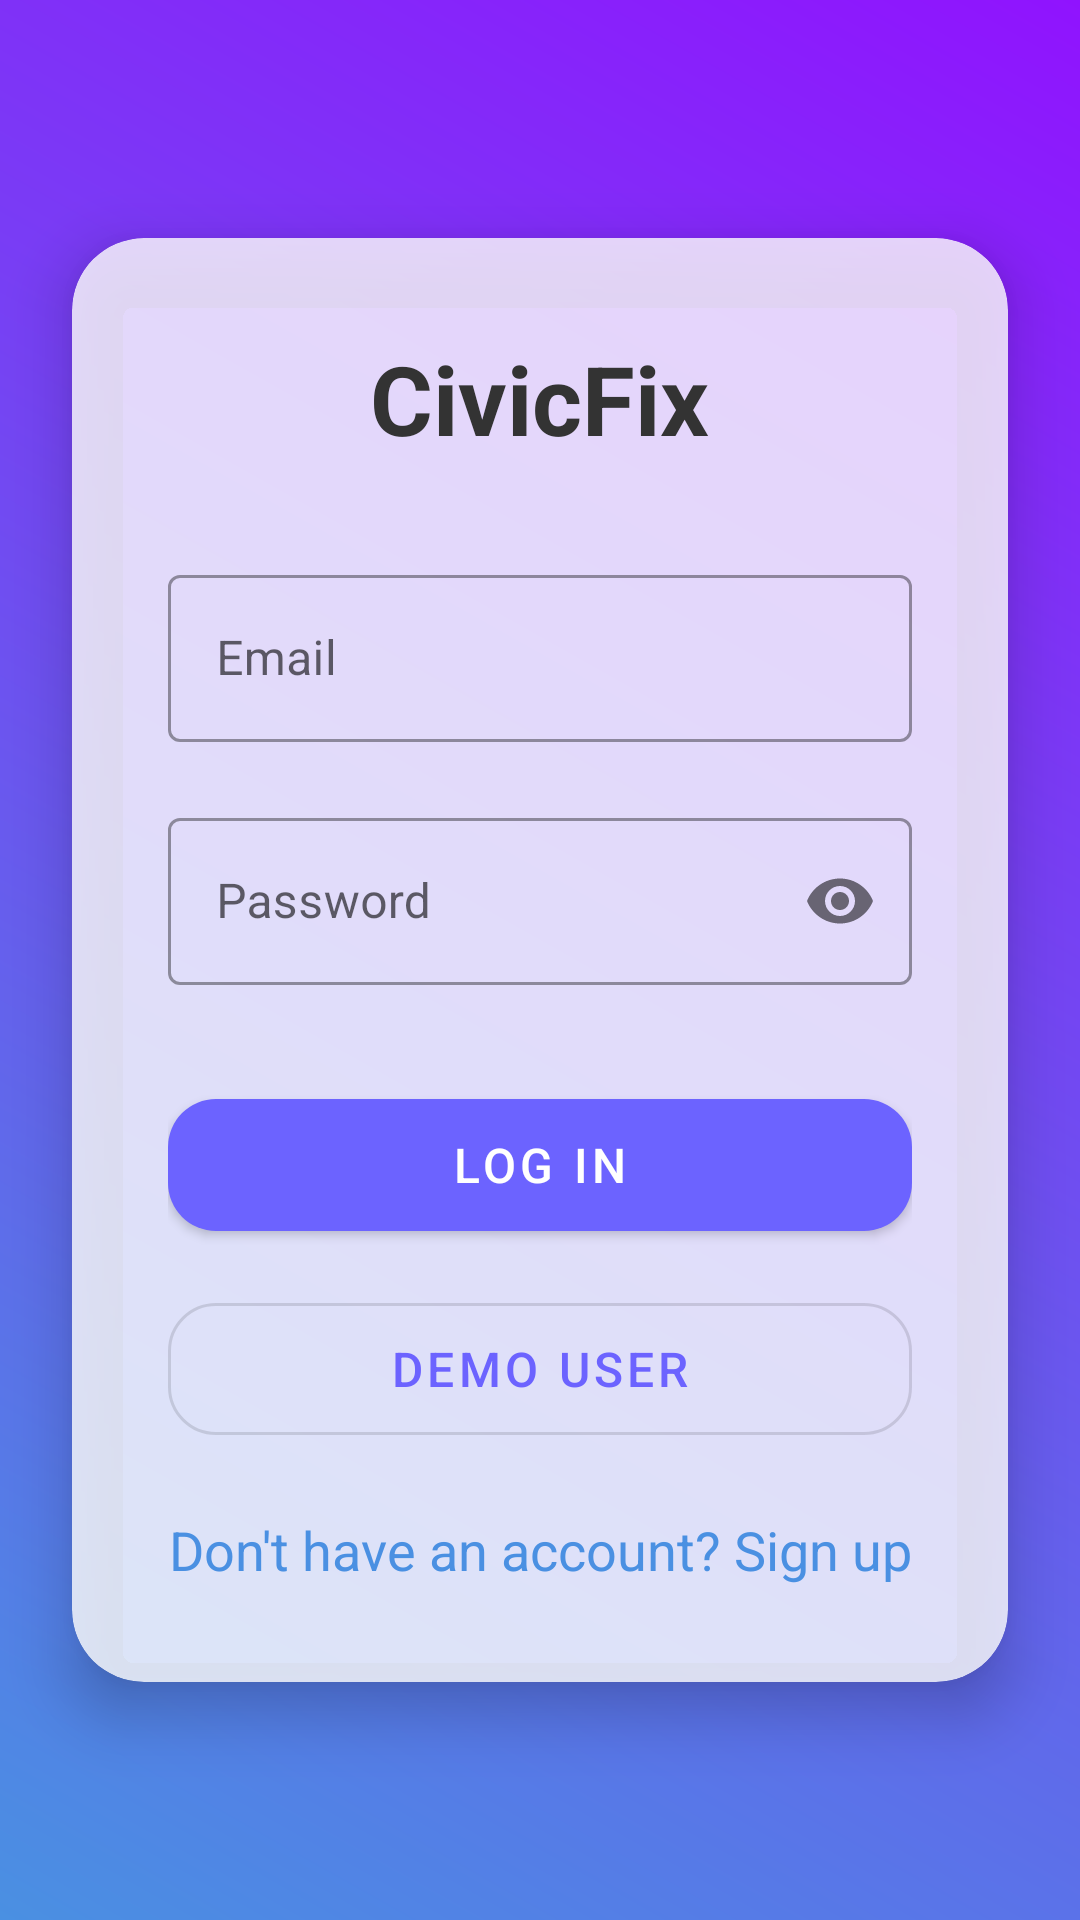

Reconstruct the res/layout file that produces this screen, plus the resources it refers to.
<!-- AndroidManifest.xml: application theme Theme.CivicFix -->
<!-- res/layout/activity_login.xml -->
<?xml version="1.0" encoding="utf-8"?>
<androidx.constraintlayout.widget.ConstraintLayout
    xmlns:android="http://schemas.android.com/apk/res/android"
    xmlns:app="http://schemas.android.com/apk/res-auto"
    android:id="@+id/login"
    android:layout_width="match_parent"
    android:layout_height="match_parent"
    android:background="@drawable/background_gradient">

    <com.google.android.material.card.MaterialCardView
        android:layout_width="0dp"
        android:layout_height="wrap_content"
        android:layout_margin="24dp"
        app:cardCornerRadius="24dp"
        app:cardElevation="12dp"
        app:cardBackgroundColor="#CCFFFFFF"
        app:layout_constraintTop_toTopOf="parent"
        app:layout_constraintBottom_toBottomOf="parent"
        app:layout_constraintStart_toStartOf="parent"
        app:layout_constraintEnd_toEndOf="parent">

        <LinearLayout
            android:layout_width="match_parent"
            android:layout_height="wrap_content"
            android:orientation="vertical"
            android:padding="32dp">

            <TextView
                android:text="CivicFix"
                android:textSize="32sp"
                android:textStyle="bold"
                android:textColor="#333333"
                android:layout_gravity="center"
                android:layout_marginBottom="32dp"
                android:layout_height="wrap_content"
                android:layout_width="wrap_content"
                android:gravity="center"/>

            <com.google.android.material.textfield.TextInputLayout
                style="@style/Widget.MaterialComponents.TextInputLayout.OutlinedBox"
                android:layout_width="match_parent"
                android:layout_height="wrap_content">

                <com.google.android.material.textfield.TextInputEditText
                    android:id="@+id/etEmail"
                    android:hint="@string/email"
                    android:inputType="textEmailAddress"
                    android:layout_width="match_parent"
                    android:layout_height="wrap_content"/>
            </com.google.android.material.textfield.TextInputLayout>

            <com.google.android.material.textfield.TextInputLayout
                style="@style/Widget.MaterialComponents.TextInputLayout.OutlinedBox"
                android:layout_width="match_parent"
                android:layout_height="wrap_content"
                android:layout_marginTop="20dp"
                app:passwordToggleEnabled="true">

                <com.google.android.material.textfield.TextInputEditText
                    android:id="@+id/etPassword"
                    android:hint="@string/password"
                    android:inputType="textPassword"
                    android:layout_width="match_parent"
                    android:layout_height="wrap_content"/>
            </com.google.android.material.textfield.TextInputLayout>

            <com.google.android.material.button.MaterialButton
                android:id="@+id/btnLogin"
                android:layout_width="match_parent"
                android:layout_height="56dp"
                android:text="@string/login"
                android:textSize="16sp"
                android:layout_marginTop="32dp"
                app:cornerRadius="16dp"/>

            <com.google.android.material.button.MaterialButton
                android:id="@+id/btnDemoUser"
                style="@style/Widget.MaterialComponents.Button.OutlinedButton"
                android:layout_width="match_parent"
                android:layout_height="56dp"
                android:text="@string/demo_user"
                android:textSize="16sp"
                android:layout_marginTop="12dp"
                app:cornerRadius="16dp"/>

            <TextView
                android:id="@+id/tvGoRegister"
                android:text="@string/dont_have_account"
                android:layout_marginTop="20dp"
                android:gravity="center"
                android:textSize="18sp"
                android:textColor="#4A90E2"
                android:layout_width="match_parent"
                android:layout_height="wrap_content"/>

        </LinearLayout>

    </com.google.android.material.card.MaterialCardView>

    <ProgressBar
        android:id="@+id/progressBar"
        android:layout_width="wrap_content"
        android:layout_height="wrap_content"
        android:visibility="gone"
        app:layout_constraintTop_toTopOf="parent"
        app:layout_constraintBottom_toBottomOf="parent"
        app:layout_constraintStart_toStartOf="parent"
        app:layout_constraintEnd_toEndOf="parent" />

</androidx.constraintlayout.widget.ConstraintLayout>
<!-- resources referenced by this layout -->
<resources>
  <!-- drawable background_gradient (drawable) -->
  <?xml version="1.0" encoding="utf-8"?>
  <shape xmlns:android="http://schemas.android.com/apk/res/android">
  <gradient xmlns:android="http://schemas.android.com/apk/res/android"
      android:angle="45"
      android:startColor="#4A90E2"
      android:endColor="#9013FE"
      android:type="linear"/>
  </shape>
  <string name="demo_user">Demo User</string>
  <string name="dont_have_account">Don\'t have an account? Sign up</string>
  <string name="email">Email</string>
  <string name="login">Log in</string>
  <string name="password">Password</string>
  <style name="Theme.CivicFix" parent="Theme.MaterialComponents.DayNight.NoActionBar">
          <item name="colorPrimary">#6C63FF</item>
          <item name="colorPrimaryVariant">#5A54E0</item>
          <item name="colorSecondary">#4CAF50</item>
          <item name="android:statusBarColor">#6C63FF</item>
      </style>
</resources>
